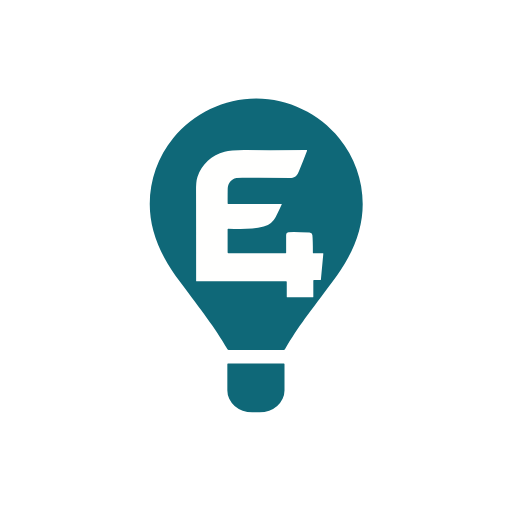
t = 0.00 s
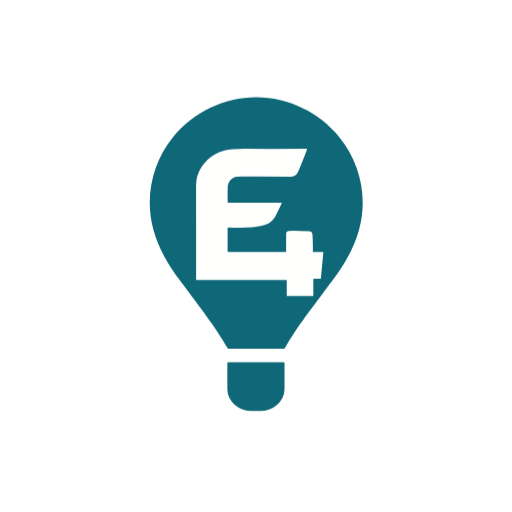
t = 0.50 s
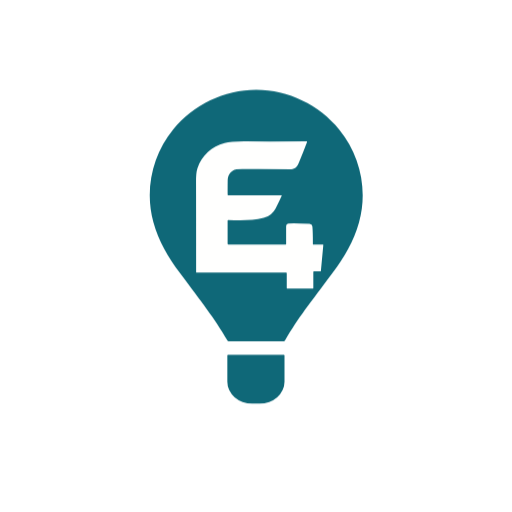
t = 1.50 s
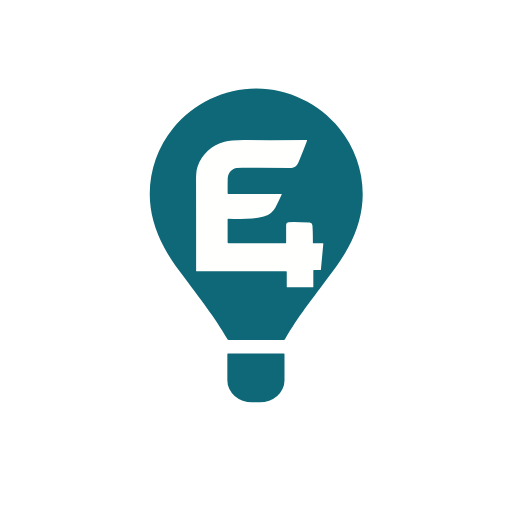
t = 2.00 s
t = 2.50 s: frame unchanged from t = 1.50 s, image omitted
t = 3.50 s: frame unchanged from t = 0.50 s, image omitted

The animated SVG that drew these frames (rendered in a browser with its animation timeline set to each time). Animation: 1 CSS @keyframes rule; one cycle of 4.00 s, repeats indefinitely.

<?xml version="1.0" encoding="utf-8"?>
<!DOCTYPE svg PUBLIC "-//W3C//DTD SVG 1.1//EN" "http://www.w3.org/Graphics/SVG/1.1/DTD/svg11.dtd">
<svg version="1.1" viewBox="0.00 0.00 512.00 512.00" xmlns="http://www.w3.org/2000/svg"><defs><style>
@keyframes float {
  0%   { transform: translateY(0); }
  50%  { transform: translateY(-10px); }
  100% { transform: translateY(0); }
}
#e4balloon {
  animation: float 4s ease-in-out infinite;
  transform-origin: center;
}
</style></defs><g id="e4balloon">
<path d="   M 256.25 98.53   C 288.45 98.53 319.11 113.67 339.17 138.13   C 360.25 163.82 368.00 198.75 359.04 230.94   C 353.79 249.81 344.27 265.84 332.61 281.59   C 309.76 312.43 298.70 325.82 284.94 349.35   A 1.41 1.40 14.6 0 1 283.74 350.05   Q 282.36 350.07 256.21 350.07   Q 230.06 350.06 228.68 350.04   A 1.41 1.40 -14.6 0 1 227.48 349.34   C 213.73 325.81 202.67 312.41 179.83 281.57   C 168.18 265.81 158.66 249.78 153.42 230.91   C 144.47 198.71 152.23 163.79 173.31 138.10   C 193.39 113.65 224.05 98.52 256.25 98.53   Z" fill="#0f6878"/>
<path d="   M 307.05 150.69   Q 303.56 159.94 298.82 171.57   C 297.37 175.13 295.42 177.95 291.21 177.92   Q 269.75 177.79 242.20 177.85   Q 235.28 177.86 233.09 179.32   C 229.06 182.01 227.73 184.82 227.68 189.97   Q 227.58 199.33 227.66 203.40   A 0.49 0.49 0.0 0 0 228.15 203.89   L 281.50 203.89   A 0.33 0.33 0.0 0 1 281.81 204.35   Q 279.34 209.92 275.71 216.96   Q 271.78 224.57 263.70 226.62   C 252.57 229.43 240.32 229.10 228.27 228.72   A 0.64 0.64 0.0 0 0 227.61 229.36   L 227.61 252.37   A 0.85 0.85 0.0 0 0 228.46 253.22   L 285.65 253.22   A 0.49 0.49 0.0 0 0 286.14 252.73   L 286.14 234.75   A 2.52 2.51 -2.9 0 1 288.41 232.25   Q 293.33 231.75 309.46 232.56   Q 312.12 232.69 312.37 235.05   Q 312.88 239.71 312.88 252.64   A 0.52 0.52 0.0 0 0 313.40 253.16   L 322.98 253.16   A 0.36 0.36 0.0 0 1 323.34 253.55   L 320.88 279.71   A 0.42 0.41 -86.9 0 1 320.47 280.09   L 313.88 280.09   A 0.56 0.56 0.0 0 0 313.32 280.65   L 313.32 296.82   A 0.51 0.51 0.0 0 1 312.81 297.33   L 287.38 297.33   A 0.63 0.62 -90.0 0 1 286.76 296.70   L 286.76 281.93   A 0.59 0.59 0.0 0 0 286.17 281.34   L 196.59 281.34   A 0.45 0.45 0.0 0 1 196.14 280.89   Q 196.09 193.40 196.05 191.54   Q 195.84 181.70 197.44 176.97   C 201.85 163.94 211.77 155.17 224.60 151.68   Q 230.99 149.95 246.05 150.07   Q 267.32 150.23 306.60 150.05   A 0.48 0.47 10.2 0 1 307.05 150.69   Z" fill="#fffffe"/>
<path d="   M 283.86 363.54   A 0.64 0.64 0.0 0 1 284.50 364.18   L 284.50 390.42   A 24.84 21.92 -0.0 0 1 259.66 412.34   L 252.18 412.34   A 24.84 21.92 0.0 0 1 227.34 390.42   L 227.34 364.18   A 0.64 0.64 0.0 0 1 227.98 363.54   L 283.86 363.54   Z" fill="#0f6878"/>
</g></svg>